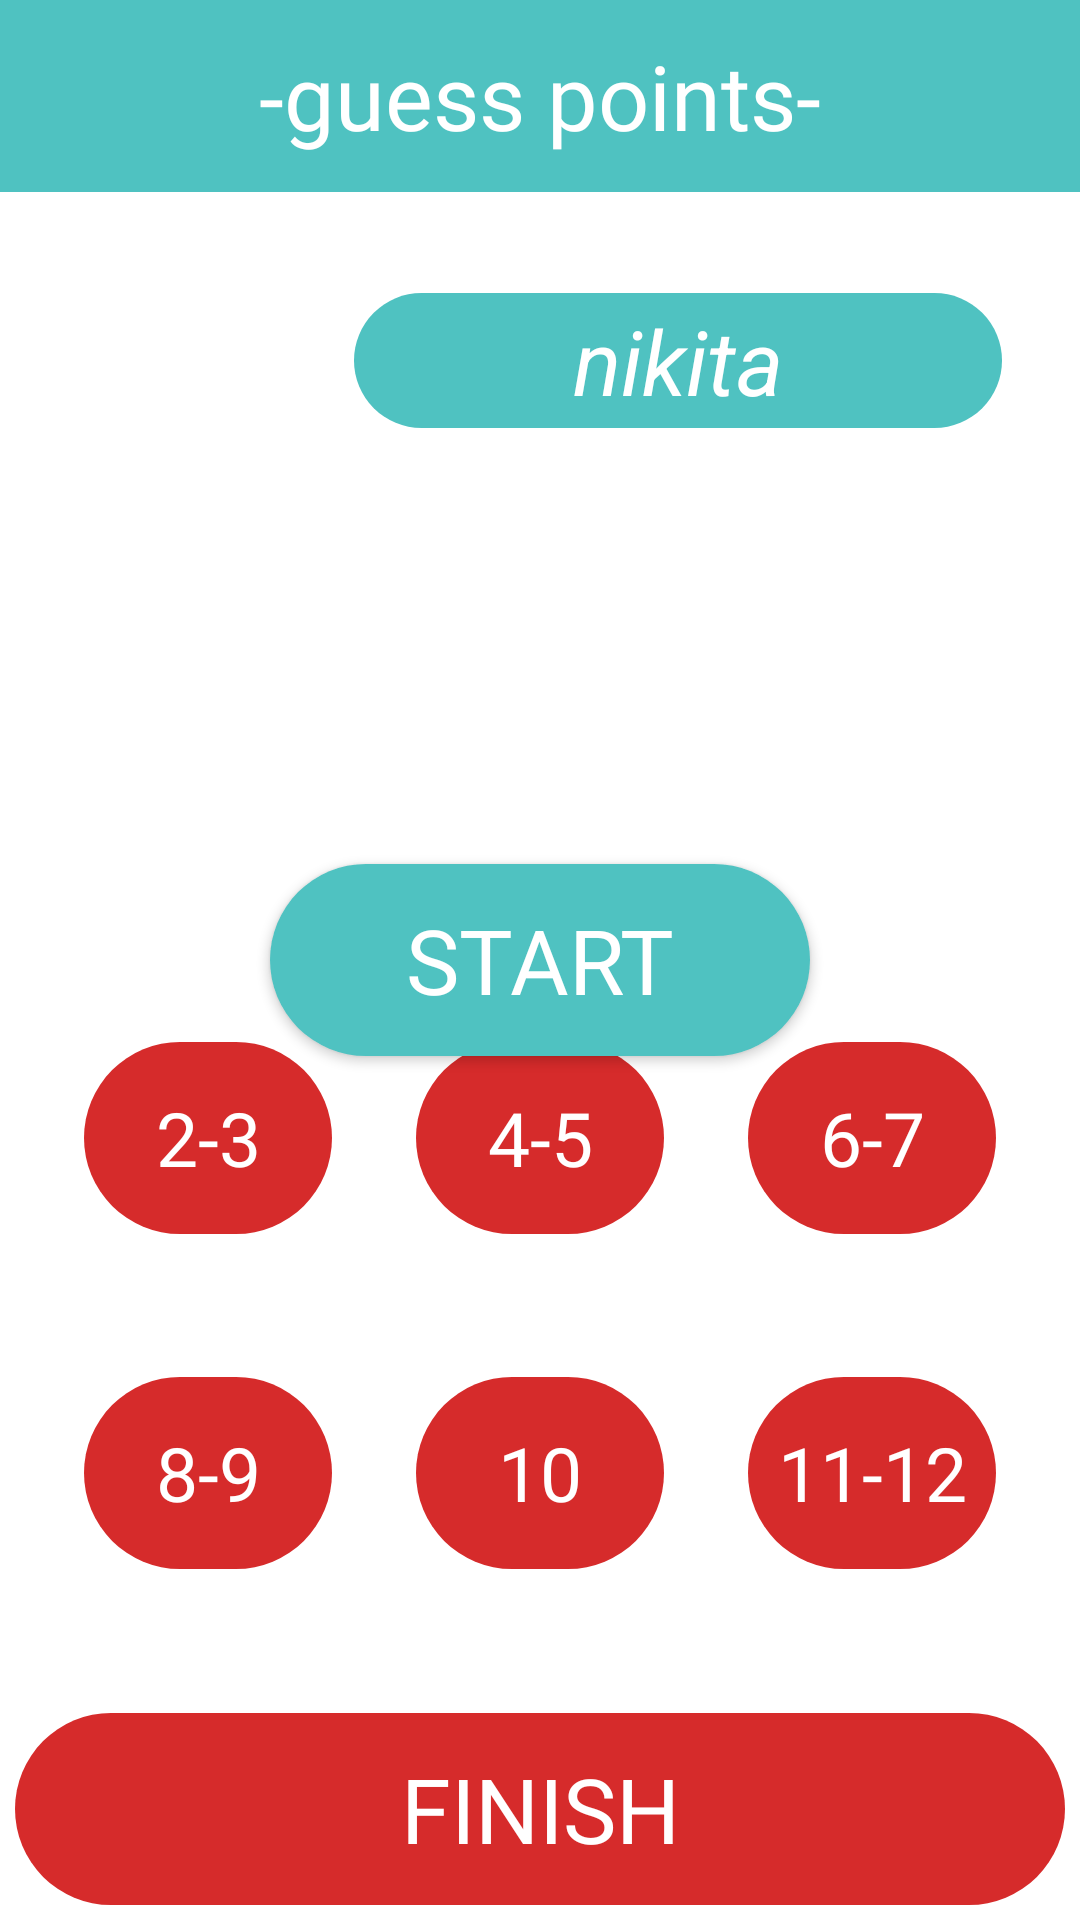

The Android layout XML behind this screen, and the referenced resources:
<!-- AndroidManifest.xml: application theme Theme.MyCasino8 -->
<!-- res/layout/fragment_guess_points.xml -->
<?xml version="1.0" encoding="utf-8"?>
<androidx.constraintlayout.widget.ConstraintLayout xmlns:android="http://schemas.android.com/apk/res/android"
    xmlns:tools="http://schemas.android.com/tools"
    android:layout_width="match_parent"
    android:layout_height="match_parent"
    xmlns:app="http://schemas.android.com/apk/res-auto"
    android:orientation="vertical"
    tools:context=".view.fragments.GuessPointsFragment">

    <ImageView
        android:layout_width="match_parent"
        android:id="@+id/id_guesspoints_img"
        android:layout_height="match_parent"/>

    <androidx.appcompat.widget.AppCompatButton
        android:id="@+id/id_guess_button_start"
        android:visibility="visible"
        android:layout_width="0dp"
        android:layout_height="0dp"
        app:layout_constraintWidth_percent="0.5"
        app:layout_constraintHeight_percent="0.1"
        android:textColor="@color/white"
        android:textSize="30sp"
        android:text="start"
        android:fontFamily="@font/chango"
        android:background="@drawable/background_ll_menu1"
        app:layout_constraintStart_toStartOf="parent"
        app:layout_constraintEnd_toEndOf="parent"
        app:layout_constraintTop_toTopOf="parent"
        app:layout_constraintBottom_toBottomOf="parent"/>

    <TextView
        android:id="@+id/id_guess_tv_title_game"
        android:background="#4fc2c1"
        android:gravity="center"
        android:textColor="@color/white"
        android:textSize="30sp"
        android:text="-guess points-"
        android:fontFamily="@font/chango"
        android:layout_width="match_parent"
        android:layout_height="0dp"
        app:layout_constraintHeight_percent="0.1"
        app:layout_constraintTop_toTopOf="parent"/>

    <ImageView
        android:id="@+id/id_guess_iv_img_me"
        android:layout_width="0dp"
        android:layout_height="0dp"
        android:layout_marginTop="5dp"
        android:layout_marginLeft="5dp"
        app:layout_constraintWidth_percent="0.3"
        app:layout_constraintHeight_percent="0.16"
        app:layout_constraintStart_toStartOf="parent"
        app:layout_constraintTop_toBottomOf="@id/id_guess_tv_title_game"/>

    <TextView
        android:id="@+id/id_guess_tv_name_me"
        android:layout_width="0dp"
        android:layout_height="0dp"
        app:layout_constraintWidth_percent="0.6"
        app:layout_constraintHeight_percent="0.07"
        android:layout_marginLeft="5dp"
        android:gravity="center"
        android:textColor="@color/white"
        android:text="nikita"
        android:textStyle="italic"
        android:textSize="30sp"
        android:background="@drawable/background_ll_menu1"
        app:layout_constraintStart_toEndOf="@id/id_guess_iv_img_me"
        app:layout_constraintTop_toTopOf="@id/id_guess_iv_img_me"
        app:layout_constraintBottom_toBottomOf="@id/id_guess_iv_img_me"/>

    <ImageView
        android:id="@+id/id_guess_iv_img_dice1"
        android:layout_width="0dp"
        android:layout_height="0dp"
        app:layout_constraintWidth_percent="0.35"
        app:layout_constraintHeight_percent="0.2"
        app:layout_constraintStart_toStartOf="parent"
        app:layout_constraintEnd_toStartOf="@id/id_guess_iv_img_dice2"
        app:layout_constraintStart_toEndOf="@id/id_guess_iv_img_dice2"
        app:layout_constraintTop_toBottomOf="@id/id_guess_iv_img_me"/>

    <ImageView
        android:id="@+id/id_guess_iv_img_dice2"
        android:layout_width="0dp"
        android:layout_height="0dp"
        app:layout_constraintWidth_percent="0.35"
        app:layout_constraintHeight_percent="0.2"
        app:layout_constraintEnd_toEndOf="parent"
        app:layout_constraintTop_toBottomOf="@id/id_guess_iv_img_me"
        app:layout_constraintStart_toEndOf="@id/id_guess_iv_img_dice1" />

    <TextView
        android:id="@+id/id_guess_tv_points"
        android:layout_width="0dp"
        android:visibility="gone"
        android:layout_marginTop="10dp"
        android:background="@drawable/background_ll_menu1"
        android:layout_height="0dp"
        android:gravity="center"
        android:textColor="@color/white"
        android:textSize="25sp"
        android:textStyle="bold"
        app:layout_constraintWidth_percent="0.5"
        app:layout_constraintHeight_percent="0.07"
        app:layout_constraintStart_toStartOf="parent"
        app:layout_constraintEnd_toEndOf="parent"
        app:layout_constraintTop_toBottomOf="@id/id_guess_iv_img_dice2"/>


    <androidx.appcompat.widget.AppCompatButton
        android:id="@+id/id_guess_button_points1"
        android:layout_width="0dp"
        android:layout_height="0dp"
        android:textColor="@color/white"
        android:text="2-3"
        android:enabled="false"
        android:textSize="25sp"
        android:fontFamily="@font/chango"
        android:background="@drawable/background_ll_game_red_1"
        app:layout_constraintWidth_percent="0.23"
        app:layout_constraintHeight_percent="0.1"
        app:layout_constraintStart_toStartOf="parent"
        app:layout_constraintBottom_toTopOf="@id/id_guess_button_points4"
        app:layout_constraintEnd_toStartOf="@id/id_guess_button_points2"
        app:layout_constraintTop_toBottomOf="@id/id_guess_tv_points"/>

    <androidx.appcompat.widget.AppCompatButton
        android:id="@+id/id_guess_button_points2"
        android:layout_width="0dp"
        android:layout_height="0dp"
        android:textColor="@color/white"
        android:text="4-5"
        android:enabled="false"
        android:textSize="25sp"
        android:fontFamily="@font/chango"
        app:layout_constraintWidth_percent="0.23"
        app:layout_constraintHeight_percent="0.1"
        android:background="@drawable/background_ll_game_red_1"
        app:layout_constraintBottom_toTopOf="@id/id_guess_button_points5"
        app:layout_constraintEnd_toStartOf="@id/id_guess_button_points3"
        app:layout_constraintStart_toEndOf="@id/id_guess_button_points1"
        app:layout_constraintTop_toBottomOf="@id/id_guess_tv_points"/>

    <androidx.appcompat.widget.AppCompatButton
        android:id="@+id/id_guess_button_points3"
        android:layout_width="0dp"
        android:layout_height="0dp"
        android:textColor="@color/white"
        android:text="6-7"
        android:enabled="false"
        android:textSize="25sp"
        android:fontFamily="@font/chango"
        app:layout_constraintWidth_percent="0.23"
        app:layout_constraintHeight_percent="0.1"
        app:layout_constraintEnd_toEndOf="parent"
        android:background="@drawable/background_ll_game_red_1"
        app:layout_constraintBottom_toTopOf="@id/id_guess_button_points6"
        app:layout_constraintStart_toEndOf="@id/id_guess_button_points2"
        app:layout_constraintTop_toBottomOf="@id/id_guess_tv_points"/>

    <androidx.appcompat.widget.AppCompatButton
        android:id="@+id/id_guess_button_points4"
        android:layout_width="0dp"
        android:layout_height="0dp"
        android:textColor="@color/white"
        android:text="8-9"
        android:enabled="false"
        android:textSize="25sp"
        android:fontFamily="@font/chango"
        app:layout_constraintWidth_percent="0.23"
        app:layout_constraintHeight_percent="0.1"
        android:background="@drawable/background_ll_game_red_1"
        app:layout_constraintEnd_toStartOf="@id/id_guess_button_points5"
        app:layout_constraintStart_toStartOf="parent"
        app:layout_constraintBottom_toTopOf="@id/id_guess_button_finish"
        app:layout_constraintTop_toBottomOf="@id/id_guess_button_points1"/>

    <androidx.appcompat.widget.AppCompatButton
        android:id="@+id/id_guess_button_points5"
        android:layout_width="0dp"
        android:layout_height="0dp"
        android:textColor="@color/white"
        android:text="10"
        android:enabled="false"
        android:textSize="25sp"
        android:fontFamily="@font/chango"
        app:layout_constraintWidth_percent="0.23"
        app:layout_constraintHeight_percent="0.1"
        android:background="@drawable/background_ll_game_red_1"
        app:layout_constraintBottom_toTopOf="@id/id_guess_button_finish"
        app:layout_constraintEnd_toStartOf="@id/id_guess_button_points6"
        app:layout_constraintStart_toEndOf="@id/id_guess_button_points4"
        app:layout_constraintTop_toBottomOf="@id/id_guess_button_points2"/>

    <androidx.appcompat.widget.AppCompatButton
        android:id="@+id/id_guess_button_points6"
        android:layout_width="0dp"
        android:layout_height="0dp"
        android:textColor="@color/white"
        android:text="11-12"
        android:enabled="false"
        android:textSize="25sp"
        android:fontFamily="@font/chango"
        app:layout_constraintWidth_percent="0.23"
        app:layout_constraintHeight_percent="0.1"
        app:layout_constraintEnd_toEndOf="parent"
        android:background="@drawable/background_ll_game_red_1"
        app:layout_constraintBottom_toTopOf="@id/id_guess_button_finish"
        app:layout_constraintStart_toEndOf="@id/id_guess_button_points5"
        app:layout_constraintTop_toBottomOf="@id/id_guess_button_points2"/>















    <androidx.appcompat.widget.AppCompatButton
        android:id="@+id/id_guess_button_finish"
        android:layout_width="match_parent"
        android:layout_height="0dp"
        android:text="finish"
        android:enabled="false"
        android:textSize="30sp"
        android:textColor="@color/white"
        android:fontFamily="@font/chango"
        android:layout_marginBottom="5dp"
        android:layout_marginLeft="5dp"
        android:layout_marginRight="5dp"
        android:background="@drawable/background_ll_game_red_1"
        app:layout_constraintHeight_percent="0.1"
        app:layout_constraintBottom_toBottomOf="parent"/>

</androidx.constraintlayout.widget.ConstraintLayout>
<!-- resources referenced by this layout -->
<resources>
  <!-- drawable background_ll_game_red_1 (drawable) -->
  <?xml version="1.0" encoding="utf-8"?>
  <shape xmlns:android="http://schemas.android.com/apk/res/android"
  
      android:shape="rectangle">
      <solid android:color="#d62b2b" />
      <corners android:radius="40dp" />
  
  </shape>
  <!-- drawable background_ll_menu1 (drawable) -->
  <?xml version="1.0" encoding="utf-8"?>
  <shape xmlns:android="http://schemas.android.com/apk/res/android"
  
      android:shape="rectangle">
      <solid android:color="#4fc2c1" />
      <corners android:radius="40dp" />
  
  </shape>
  <style name="Theme.MyCasino8" parent="Theme.MaterialComponents.DayNight.NoActionBar">
          
          <item name="colorPrimary">@color/purple_500</item>
          <item name="colorPrimaryVariant">@color/purple_700</item>
          <item name="colorOnPrimary">@color/white</item>
          
          <item name="colorSecondary">@color/teal_200</item>
          <item name="colorSecondaryVariant">@color/teal_700</item>
          <item name="colorOnSecondary">@color/black</item>
          
          <item name="android:statusBarColor">?attr/colorPrimaryVariant</item>
          
      </style>
  <!-- not gathered from this repository: default colours our renderer supplied (Android Studio template values) -->
  <color name="purple_500">#FF6200EE</color>
  <color name="purple_700">#FF3700B3</color>
  <color name="teal_200">#FF03DAC5</color>
  <color name="teal_700">#FF018786</color>
  <color name="black">#FF000000</color>
  <color name="white">#FFFFFFFF</color>
</resources>
